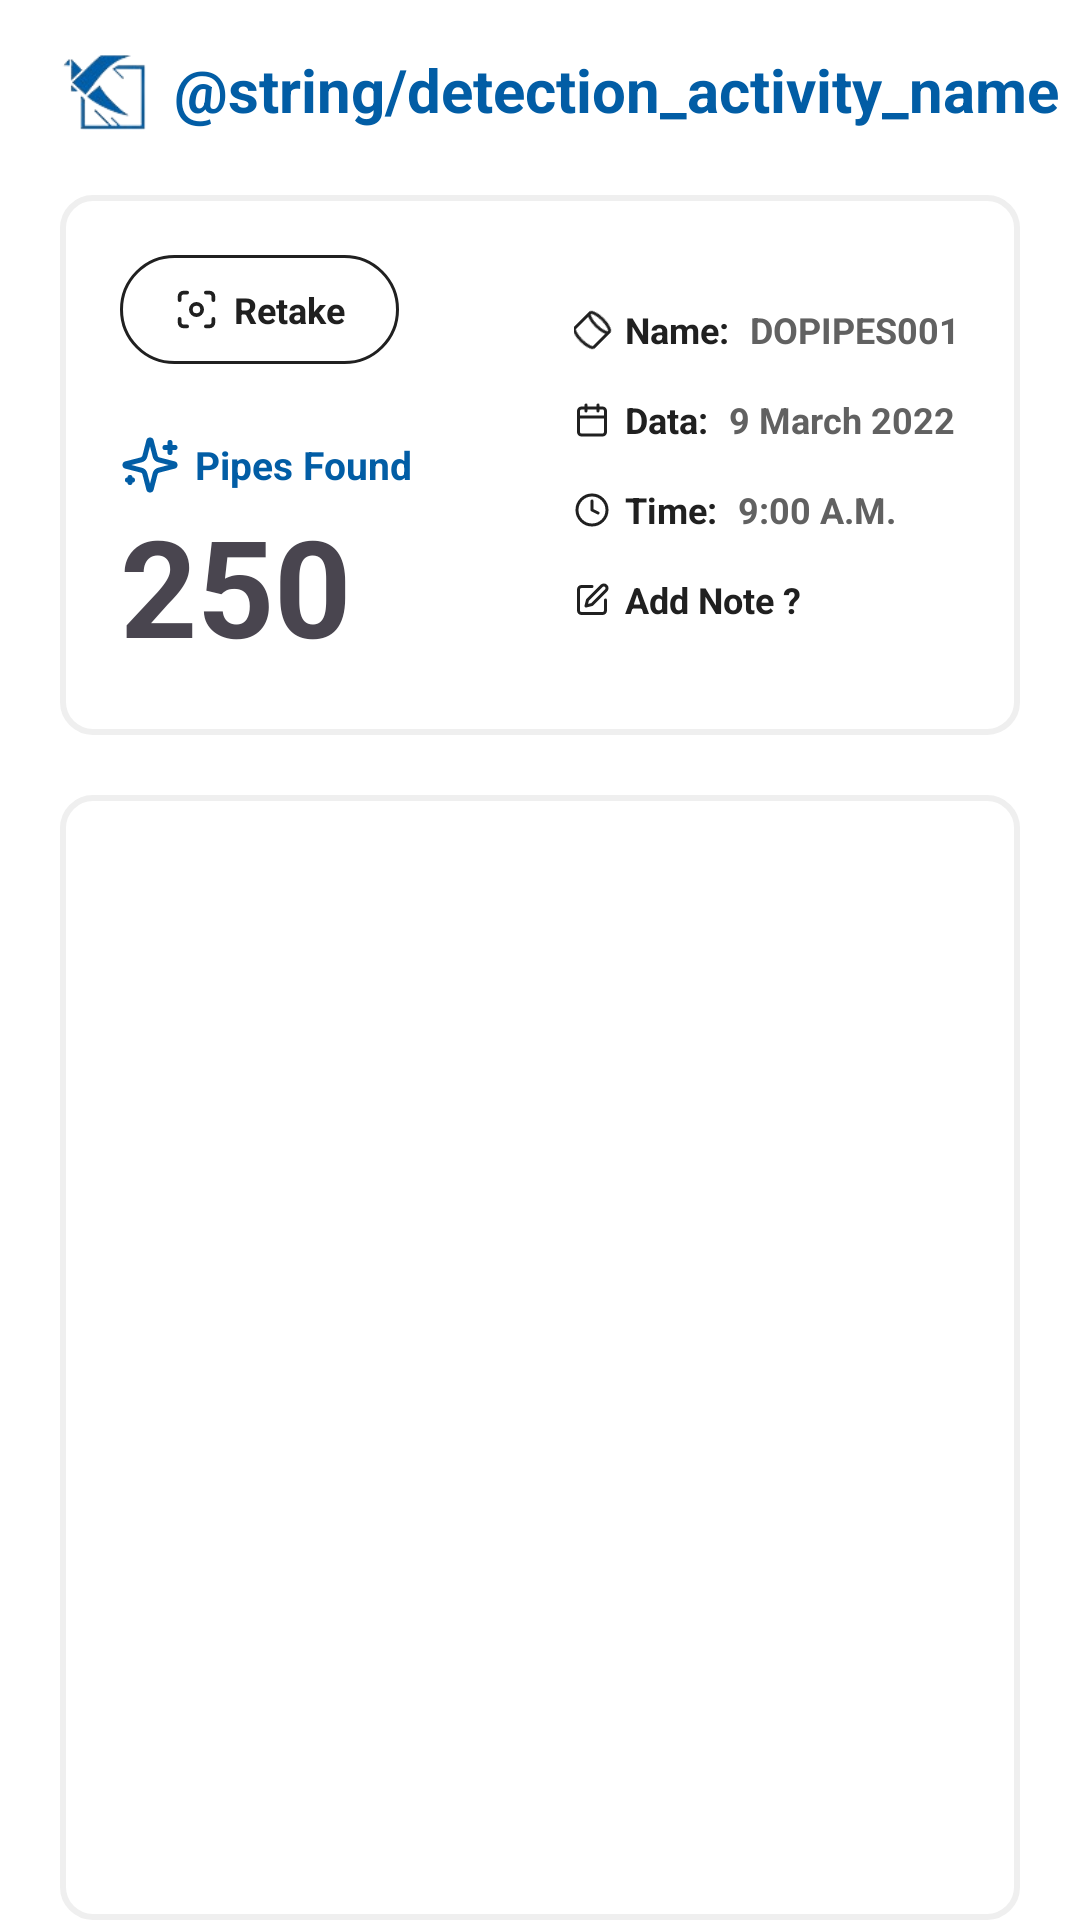

Produce the Android XML layout that renders to this screen, including the resource entries it uses.
<!-- AndroidManifest.xml: application theme Theme.KothariPipes -->
<!-- res/layout/activity_pipes_detection.xml -->
<?xml version="1.0" encoding="utf-8"?>
<RelativeLayout xmlns:android="http://schemas.android.com/apk/res/android"
    xmlns:app="http://schemas.android.com/apk/res-auto"
    xmlns:tools="http://schemas.android.com/tools"
    android:id="@+id/main"
    android:layout_width="match_parent"
    android:layout_height="match_parent"
    android:background="@color/white"
    tools:context=".PipesDetection">

    <LinearLayout
        android:id="@+id/activityTitle"
        android:layout_width="match_parent"
        android:layout_height="40dp"
        android:layout_marginTop="10dp"
        android:layout_marginLeft="20dp">

        <ImageView
            android:layout_width="30dp"
            android:layout_height="30dp"
            android:layout_gravity="center_vertical"
            android:layout_alignParentLeft="true"
            android:layout_marginRight="8dp"
            android:src="@drawable/logo"/>

        <TextView
            android:id="@+id/activityName"
            android:layout_width="wrap_content"
            android:layout_height="wrap_content"
            android:text="@string/detection_activity_name"
            android:layout_gravity="center_vertical"
            android:textStyle="bold"
            android:textColor="@color/primary"
            android:textSize="20sp"/>
    </LinearLayout>


    <RelativeLayout
        android:id="@+id/insightLayer"
        android:layout_width="match_parent"
        android:layout_height="180dp"
        android:layout_marginTop="15dp"
        android:layout_below="@id/activityTitle"
        android:layout_marginHorizontal="20dp"
        android:background="@drawable/layoutborder">

        <LinearLayout
            android:layout_width="wrap_content"
            android:layout_height="wrap_content"
            android:background="@drawable/button_badge"
            android:orientation="horizontal"
            android:paddingVertical="10dp"
            android:paddingHorizontal="18dp"
            android:gravity="center">

            <ImageView
                android:layout_width="15dp"
                android:layout_height="15dp"
                android:layout_marginRight="5dp"
                android:src="@drawable/focus_img" />

            <TextView
                android:id="@+id/retakeBtn"
                android:layout_width="wrap_content"
                android:layout_height="wrap_content"
                android:textColor="@color/primary_text"
                android:textSize="12sp"
                android:textStyle="bold"
                android:text="Retake"/>
        </LinearLayout>

        <LinearLayout
            android:layout_width="wrap_content"
            android:layout_height="wrap_content"
            android:orientation="horizontal"
            android:layout_above="@id/recentCountLbl"
            android:gravity="center">

            <ImageView
                android:layout_width="20dp"
                android:layout_height="20dp"
                android:layout_marginRight="5dp"
                android:src="@drawable/sparkles" />

            <TextView
                android:layout_width="wrap_content"
                android:layout_height="wrap_content"
                android:textStyle="bold"
                android:text="Pipes Found"
                android:textSize="13sp"
                android:textColor="@color/primary"
                android:layout_centerVertical="true"/>
        </LinearLayout>

        <TextView
            android:id="@+id/recentCountLbl"
            android:layout_width="wrap_content"
            android:layout_height="wrap_content"
            android:text="250"
            android:textSize="45sp"
            android:textStyle="bold"
            android:layout_alignParentBottom="true"/>

        <LinearLayout
            android:layout_width="wrap_content"
            android:layout_height="match_parent"
            android:orientation="vertical"
            android:gravity="center"
            android:layout_alignParentRight="true">

            <LinearLayout
                android:layout_width="match_parent"
                android:layout_height="30dp"
                android:orientation="horizontal"
                android:gravity="center_vertical"
                android:layout_alignParentRight="true">

                <ImageView
                    android:layout_width="12dp"
                    android:layout_height="12dp"
                    android:layout_marginRight="5dp"
                    android:rotation="45"
                    android:src="@drawable/pipe_icon" />

                <TextView
                    android:layout_width="wrap_content"
                    android:layout_height="wrap_content"
                    android:layout_above="@id/recentCountLbl"
                    android:textStyle="bold"
                    android:layout_marginRight="4dp"
                    android:text="Name: "
                    android:textSize="12sp"
                    android:textColor="@color/primary_text"
                    android:layout_centerVertical="true"/>

                <TextView
                    android:layout_width="wrap_content"
                    android:layout_height="wrap_content"
                    android:layout_above="@id/recentCountLbl"
                    android:textStyle="bold"
                    android:text="DOPIPES001"
                    android:textSize="12sp"
                    android:textColor="@color/secondary_text"
                    android:layout_centerVertical="true"/>

            </LinearLayout>

            <LinearLayout
                android:layout_width="match_parent"
                android:layout_height="30dp"
                android:gravity="center_vertical"
                android:orientation="horizontal"
                android:layout_alignParentRight="true">

                <ImageView
                    android:layout_width="12dp"
                    android:layout_height="12dp"
                    android:layout_marginRight="5dp"
                    android:src="@drawable/calendar_icon" />

                <TextView
                    android:layout_width="wrap_content"
                    android:layout_height="wrap_content"
                    android:layout_above="@id/recentCountLbl"
                    android:textStyle="bold"
                    android:layout_marginRight="4dp"
                    android:text="Data: "
                    android:textSize="12sp"
                    android:textColor="@color/primary_text"
                    android:layout_centerVertical="true"/>

                <TextView
                    android:layout_width="wrap_content"
                    android:layout_height="wrap_content"
                    android:layout_above="@id/recentCountLbl"
                    android:textStyle="bold"
                    android:text="9 March 2022"
                    android:textSize="12sp"
                    android:textColor="@color/secondary_text"
                    android:layout_centerVertical="true"/>

            </LinearLayout>

            <LinearLayout
                android:layout_width="match_parent"
                android:layout_height="30dp"
                android:orientation="horizontal"
                android:gravity="center_vertical"
                android:layout_alignParentRight="true">

                <ImageView
                    android:layout_width="12dp"
                    android:layout_height="12dp"
                    android:layout_marginRight="5dp"
                    android:src="@drawable/clock_icon" />

                <TextView
                    android:layout_width="wrap_content"
                    android:layout_height="wrap_content"
                    android:layout_above="@id/recentCountLbl"
                    android:textStyle="bold"
                    android:layout_marginRight="4dp"
                    android:text="Time: "
                    android:textSize="12sp"
                    android:textColor="@color/primary_text"
                    android:layout_centerVertical="true"/>

                <TextView
                    android:layout_width="wrap_content"
                    android:layout_height="wrap_content"
                    android:layout_above="@id/recentCountLbl"
                    android:textStyle="bold"
                    android:text="9:00 A.M."
                    android:textSize="12sp"
                    android:textColor="@color/secondary_text"
                    android:layout_centerVertical="true"/>

            </LinearLayout>

            <LinearLayout
                android:layout_width="match_parent"
                android:layout_height="30dp"
                android:orientation="horizontal"
                android:gravity="center_vertical"
                android:layout_alignParentRight="true">

                <ImageView
                    android:layout_width="12dp"
                    android:layout_height="12dp"
                    android:layout_marginRight="5dp"
                    android:src="@drawable/note_pen_icon" />

                <TextView
                    android:layout_width="wrap_content"
                    android:layout_height="wrap_content"
                    android:layout_above="@id/recentCountLbl"
                    android:textStyle="bold"
                    android:text="Add Note ?"
                    android:textSize="12sp"
                    android:textColor="@color/primary_text"
                    android:layout_centerVertical="true"/>

            </LinearLayout>
        </LinearLayout>

    </RelativeLayout>

    <ImageView
        android:layout_width="match_parent"
        android:layout_height="400dp"
        android:layout_below="@+id/insightLayer"
        android:layout_marginTop="20dp"
        android:background="@drawable/layoutborder"
        android:layout_marginHorizontal="20dp"
        android:id="@+id/imgView"/>

</RelativeLayout>
<!-- resources referenced by this layout -->
<resources>
  <color name="primary">#025da5</color>
  <color name="primary_text">#202020</color>
  <color name="secondary_text">#616161</color>
  <color name="white">#FFFFFFFF</color>
  <!-- drawable button_badge (drawable) -->
  <?xml version="1.0" encoding="utf-8"?>
  <shape
      xmlns:android="http://schemas.android.com/apk/res/android">
      <corners
          android:radius="200dp"/>
      <padding
          android:left="13dp"
          android:right="13dp"
          android:top="5dp"
          android:bottom="5dp"/>
      <stroke
          android:width="1dp"
          android:color="@color/primary_text"/>
      <solid
          android:color="@color/white"/>
  </shape>
  <!-- drawable clock_icon (drawable) -->
  <vector xmlns:android="http://schemas.android.com/apk/res/android"
      android:width="24dp"
      android:height="24dp"
      android:viewportWidth="24"
      android:viewportHeight="24">
    <path
        android:pathData="M12,12m-10,0a10,10 0,1 1,20 0a10,10 0,1 1,-20 0"
        android:strokeLineJoin="round"
        android:strokeWidth="2"
        android:fillColor="#00000000"
        android:strokeColor="#202020"
        android:strokeLineCap="round"/>
    <path
        android:pathData="M12,6l0,6l4,2"
        android:strokeLineJoin="round"
        android:strokeWidth="2"
        android:fillColor="#00000000"
        android:strokeColor="#202020"
        android:strokeLineCap="round"/>
  </vector>
  <!-- drawable layoutborder (drawable) -->
  <?xml version="1.0" encoding="utf-8"?>
  <shape
      xmlns:android="http://schemas.android.com/apk/res/android">
      <corners
          android:radius="10dp"/>
      <padding
          android:left="20dp"
          android:right="20dp"
          android:top="20dp"
          android:bottom="20dp"/>
      <stroke
          android:width="2dp"
          android:color="#EFEFEF"/>
  </shape>
  <!-- drawable note_pen_icon (drawable) -->
  <vector xmlns:android="http://schemas.android.com/apk/res/android"
      android:width="24dp"
      android:height="24dp"
      android:viewportWidth="24"
      android:viewportHeight="24">
    <path
        android:pathData="M12,3H5a2,2 0,0 0,-2 2v14a2,2 0,0 0,2 2h14a2,2 0,0 0,2 -2v-7"
        android:strokeLineJoin="round"
        android:strokeWidth="2"
        android:fillColor="#00000000"
        android:strokeColor="#202020"
        android:strokeLineCap="round"/>
    <path
        android:pathData="M18.375,2.625a2.121,2.121 0,1 1,3 3L12,15l-4,1 1,-4Z"
        android:strokeLineJoin="round"
        android:strokeWidth="2"
        android:fillColor="#00000000"
        android:strokeColor="#202020"
        android:strokeLineCap="round"/>
  </vector>
  <!-- drawable pipe_icon (drawable) -->
  <vector xmlns:android="http://schemas.android.com/apk/res/android"
      android:width="24dp"
      android:height="24dp"
      android:viewportWidth="24"
      android:viewportHeight="24">
    <path
        android:pathData="M3,5a9,3 0,1 0,18 0a9,3 0,1 0,-18 0z"
        android:strokeLineJoin="round"
        android:strokeWidth="2"
        android:fillColor="#00000000"
        android:strokeColor="@color/primary_text"
        android:strokeLineCap="round"/>
    <path
        android:pathData="M3,5v14a9,3 0,0 0,18 0V5"
        android:strokeLineJoin="round"
        android:strokeWidth="2"
        android:fillColor="#00000000"
        android:strokeColor="@color/primary_text"
        android:strokeLineCap="round"/>
  </vector>
  <style name="Theme.KothariPipes" parent="Base.Theme.KothariPipes" />
  <style name="Base.Theme.KothariPipes" parent="Theme.Material3.DayNight.NoActionBar">
          
          
      </style>
</resources>
